Run: headless pygame with SDL's dummy video driver; simulated clock (each Clock.tick advances the game by its frame time, no real sleeping); random seed 0; keys injected as events and as key.get_pressed() state; no mouse input.
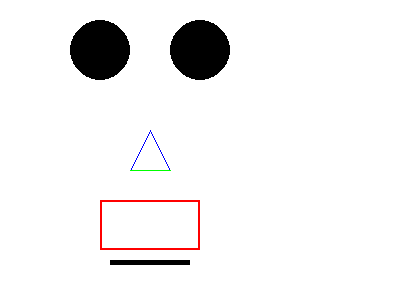
Frame 1 of 4 · flips 1–60 · no input
Frame 2 of 4 · flips 61–180 · tapped SPACE, RETURN · held RIGHT (→), D · screen unchanged from frame 1, image omitted
Frame 3 of 4 · flips 181–300 · held DOWN (↓), S · screen unchanged from frame 2, image omitted
Frame 4 of 4 · flips 301–420 · held LEFT (←), A, UP (↑), W · screen unchanged from frame 3, image omitted

The pygame program that drew these frames:

import pygame
import sys
from pygame.locals import *

# initialization
pygame.init()
FRAME_RATE = 60
fps = pygame.time.Clock()
BLACK = (0, 0, 0)
WHITE = (255, 255, 255)
RED = (255, 0, 0)
GREEN = (0, 255, 0)
BLUE = (0, 0, 255)
DISPLAY_SURF = pygame.display.set_mode((400, 300))
DISPLAY_SURF.fill(WHITE)
pygame.display.set_caption("The Game")
# draw
pygame.draw.line(DISPLAY_SURF, BLUE, (150, 130), (130, 170))
pygame.draw.line(DISPLAY_SURF, BLUE, (150, 130), (170, 170))
pygame.draw.line(DISPLAY_SURF, GREEN, (130, 170), (170, 170))
pygame.draw.circle(DISPLAY_SURF, BLACK, (100, 50), 30)
pygame.draw.circle(DISPLAY_SURF, BLACK, (200, 50), 30)
pygame.draw.rect(DISPLAY_SURF, RED, (100, 200, 100, 50), 2)
pygame.draw.rect(DISPLAY_SURF, BLACK, (110, 260, 80, 5))
while True:
    fps.tick(60)
    pygame.display.update()
    for event in pygame.event.get():
        if event.type == QUIT:
            pygame.quit()
            sys.exit()
